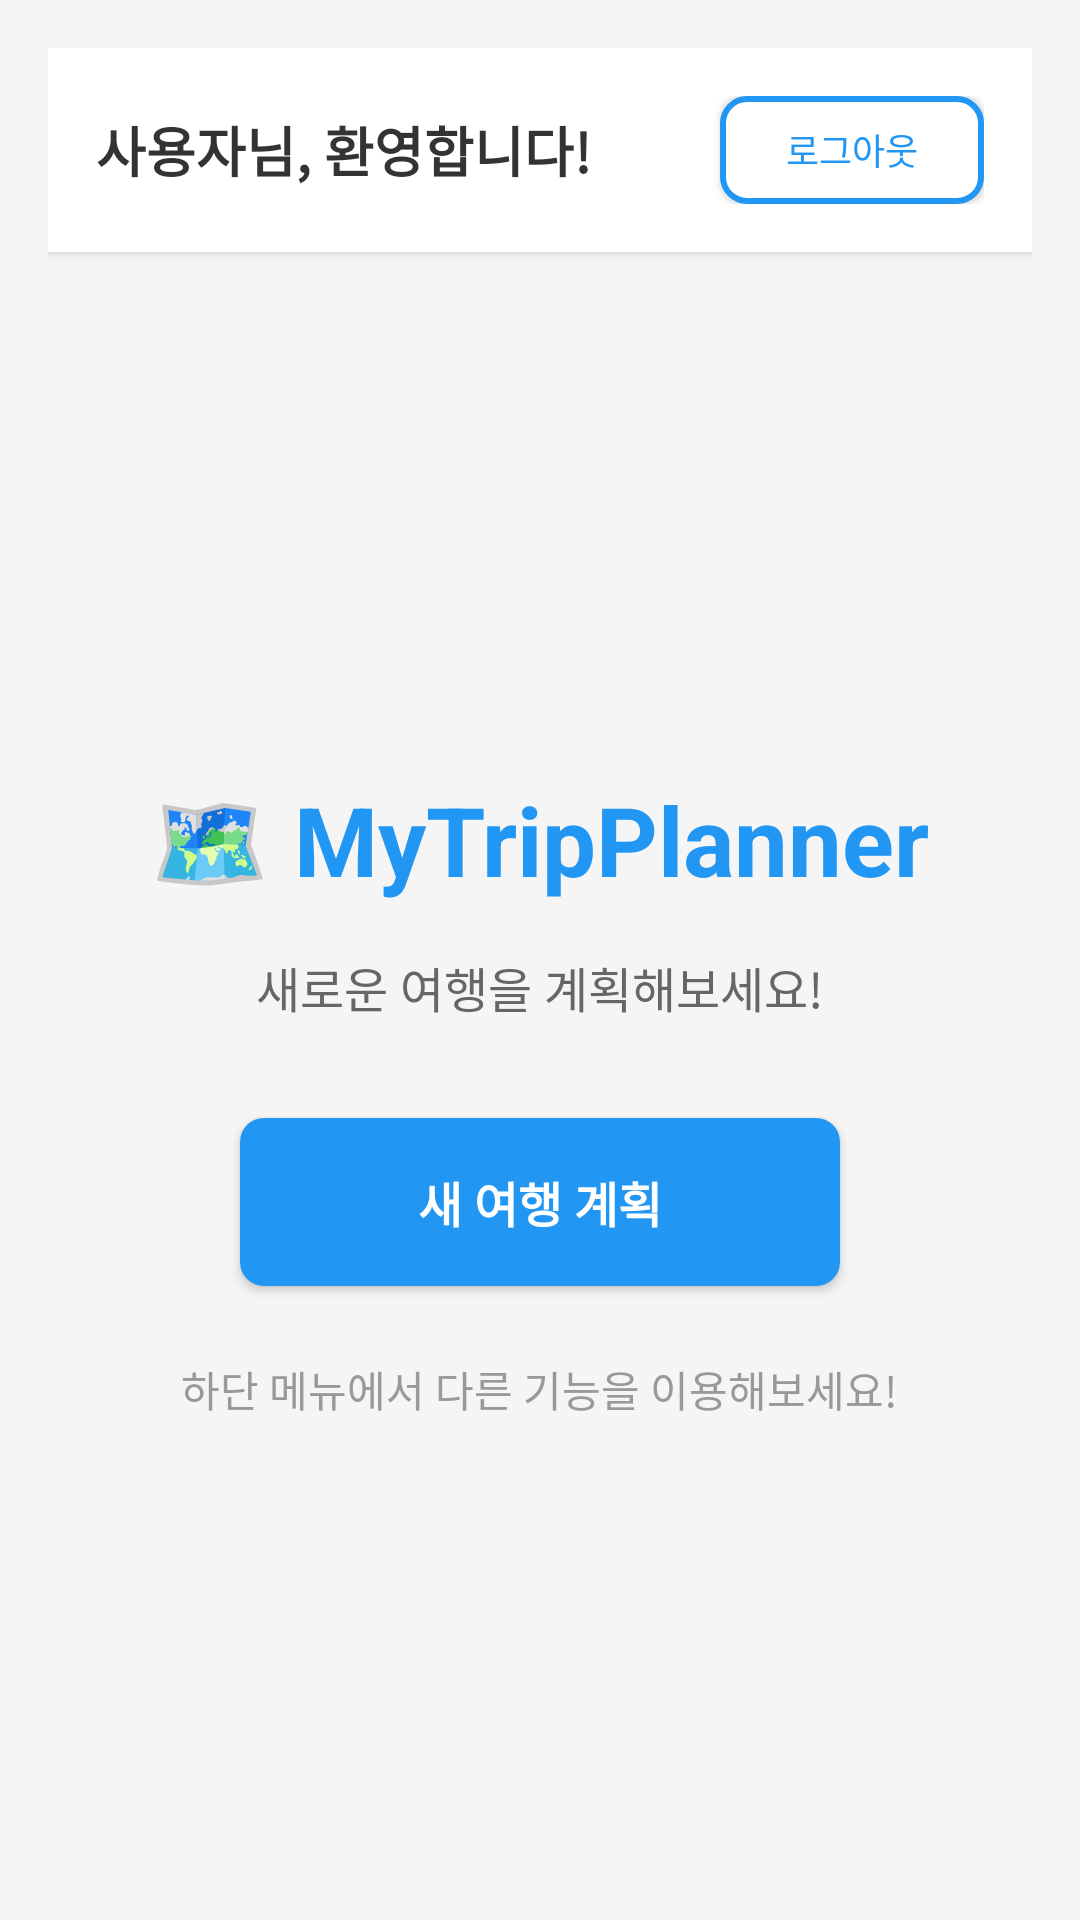

The Android layout XML behind this screen, and the referenced resources:
<!-- AndroidManifest.xml: application theme Theme.MyTripPlanner -->
<!-- res/layout/fragment_home.xml -->
<?xml version="1.0" encoding="utf-8"?>
<LinearLayout xmlns:android="http://schemas.android.com/apk/res/android"
    android:layout_width="match_parent"
    android:layout_height="match_parent"
    android:orientation="vertical"
    android:padding="16dp"
    android:background="#F5F5F5">

    
    <LinearLayout
        android:layout_width="match_parent"
        android:layout_height="wrap_content"
        android:orientation="horizontal"
        android:gravity="center_vertical"
        android:padding="16dp"
        android:background="#FFFFFF"
        android:elevation="2dp"
        android:layout_marginBottom="24dp">

        <TextView
            android:id="@+id/textViewWelcome"
            android:layout_width="0dp"
            android:layout_height="wrap_content"
            android:layout_weight="1"
            android:text="사용자님, 환영합니다!"
            android:textSize="18sp"
            android:textStyle="bold"
            android:textColor="#333333" />

        <Button
            android:id="@+id/buttonLogout"
            android:layout_width="wrap_content"
            android:layout_height="36dp"
            android:text="로그아웃"
            android:textSize="12sp"
            android:background="@drawable/button_outline_background"
            android:textColor="#2196F3" />

    </LinearLayout>

    
    <LinearLayout
        android:layout_width="match_parent"
        android:layout_height="0dp"
        android:layout_weight="1"
        android:orientation="vertical"
        android:gravity="center">

        <TextView
            android:layout_width="wrap_content"
            android:layout_height="wrap_content"
            android:text="🗺️ MyTripPlanner"
            android:textSize="32sp"
            android:textStyle="bold"
            android:textColor="#2196F3"
            android:layout_marginBottom="16dp" />

        <TextView
            android:id="@+id/textViewSubTitle"
            android:layout_width="wrap_content"
            android:layout_height="wrap_content"
            android:text="새로운 여행을 계획해보세요!"
            android:textSize="16sp"
            android:textColor="#666666"
            android:layout_marginBottom="32dp"
            android:gravity="center"
            android:textAlignment="center" />

        <Button
            android:id="@+id/buttonNewTrip"
            android:layout_width="200dp"
            android:layout_height="56dp"
            android:text="새 여행 계획"
            android:textSize="16sp"
            android:textStyle="bold"
            android:textColor="#FFFFFF"
            android:background="@drawable/button_background"
            android:layout_marginBottom="24dp" />

        <TextView
            android:layout_width="wrap_content"
            android:layout_height="wrap_content"
            android:text="하단 메뉴에서 다른 기능을 이용해보세요!"
            android:textSize="14sp"
            android:textColor="#999999"
            android:gravity="center" />

    </LinearLayout>

</LinearLayout>
<!-- resources referenced by this layout -->
<resources>
  <!-- drawable button_background (drawable) -->
  <?xml version="1.0" encoding="utf-8"?>
  <selector xmlns:android="http://schemas.android.com/apk/res/android">
  
      
      <item android:state_pressed="true">
          <shape android:shape="rectangle">
              <solid android:color="#1976D2" />
              <corners android:radius="8dp" />
          </shape>
      </item>
  
      
      <item android:state_enabled="false">
          <shape android:shape="rectangle">
              <solid android:color="#BDBDBD" />
              <corners android:radius="8dp" />
          </shape>
      </item>
  
      
      <item>
          <shape android:shape="rectangle">
              <solid android:color="#2196F3" />
              <corners android:radius="8dp" />
          </shape>
      </item>
  
  </selector>
  <!-- drawable button_outline_background (drawable) -->
  <?xml version="1.0" encoding="utf-8"?>
  <selector xmlns:android="http://schemas.android.com/apk/res/android">
  
      
      <item android:state_pressed="true">
          <shape android:shape="rectangle">
              <solid android:color="#E3F2FD" />
              <stroke
                  android:width="2dp"
                  android:color="#1976D2" />
              <corners android:radius="8dp" />
          </shape>
      </item>
  
      
      <item android:state_enabled="false">
          <shape android:shape="rectangle">
              <solid android:color="#F5F5F5" />
              <stroke
                  android:width="1dp"
                  android:color="#BDBDBD" />
              <corners android:radius="8dp" />
          </shape>
      </item>
  
      
      <item>
          <shape android:shape="rectangle">
              <solid android:color="#FFFFFF" />
              <stroke
                  android:width="2dp"
                  android:color="#2196F3" />
              <corners android:radius="8dp" />
          </shape>
      </item>
  
  </selector>
  <style name="Theme.MyTripPlanner" parent="Base.Theme.MyTripPlanner" />
  <style name="Base.Theme.MyTripPlanner" parent="Theme.Material3.DayNight.NoActionBar">
          
          
      </style>
</resources>
